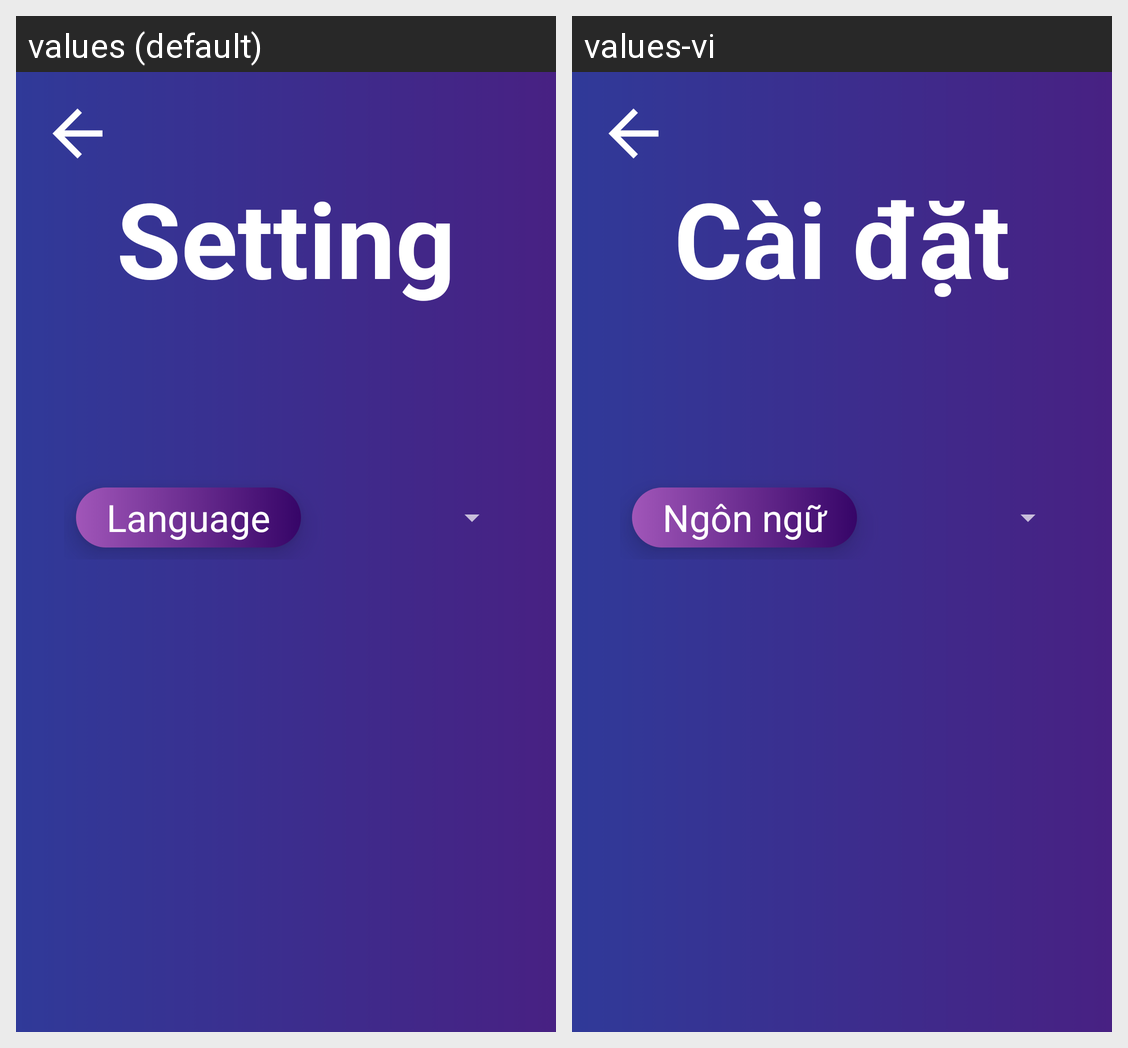

The same Android screen rendered under two of its app's locales, left to right. List the strings drawn on it with the default value and each locale's translation.
Android screen res/layout/fragment_setting.xml rendered under 2 locales, left to right: values (default), values-vi. Device: Nexus 5 (rendered at 1080×1920; each locale shown at half size, 540×960, under a caption strip naming it); theme Theme.AppCompat.NoActionBar.
Strings drawn on this screen, with the default value and each locale's value (text and hints the layout hard-codes, and strings that could not be matched under every locale, appear in the picture but are not listed):

title_setting
  values: Setting
  values-vi: Cài đặt

setting_language
  values: Language
  values-vi: Ngôn ngữ
